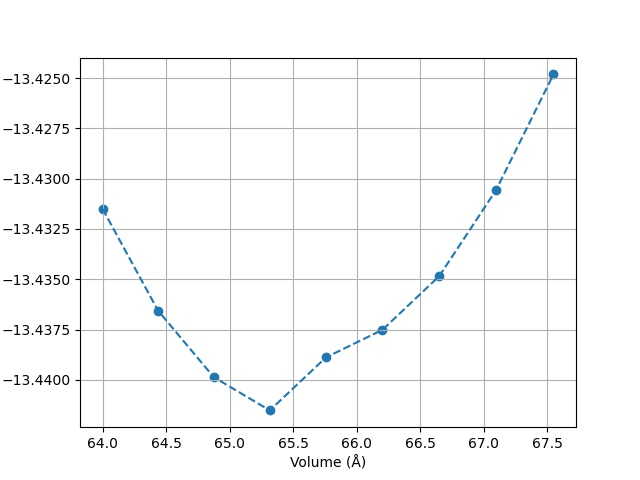

The data file committed next to this chart (first rows):
Volume(Å), Energy
64, -13.43
64.44, -13.44
64.87, -13.44
65.32, -13.44
65.76, -13.44
66.2, -13.44
66.65, -13.43
67.1, -13.43
67.55, -13.42
